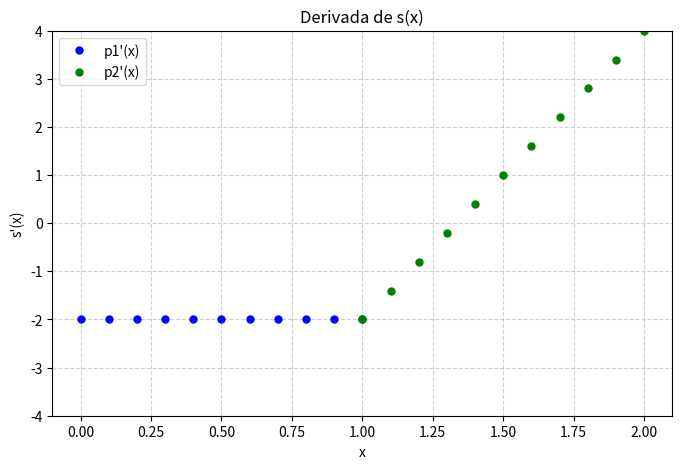

Generate this figure with matplotlib:
import numpy as np
import matplotlib.pyplot as plt

# 1. Definição dos domínios (intervalos [0, 1] e [1, 2])
x1 = np.arange(0, 1.1, 0.1)
x2 = np.arange(1, 2.1, 0.1)

# 2. Funções das derivadas encontradas analiticamente
def p1_prime(x):
    # Retorna um array de -2 com o mesmo formato de x
    return -2 * np.ones_like(x)

def p2_prime(x):
    # Derivada no segundo intervalo: 6x - 8
    return 6 * x - 8

# 3. Plotagem do gráfico s'(x)
plt.figure(figsize=(8, 5))

# Plotando os pontos discretos como no Octave
plt.plot(x1, p1_prime(x1), '.b', markersize=10, label="p1'(x)")
plt.plot(x2, p2_prime(x2), '.g', markersize=10, label="p2'(x)")

plt.ylim(-4, 4)
plt.xlabel("x")
plt.ylabel("s'(x)")
plt.title("Derivada de s(x)")
plt.legend(loc="upper left")
plt.grid(True, linestyle='--', alpha=0.6)
plt.show()
